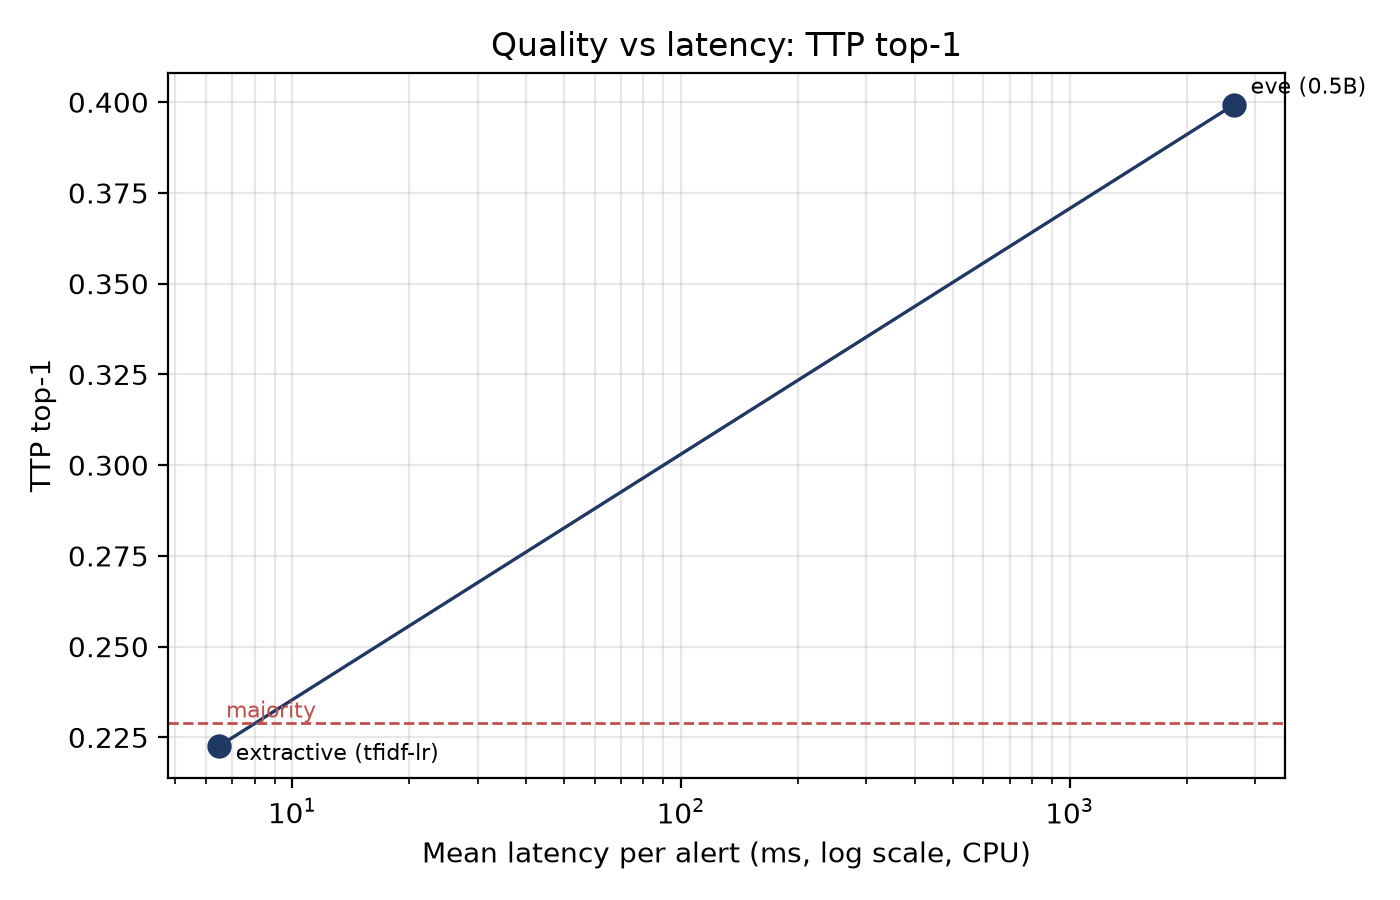

Data behind this chart, as committed beside it:
name, mode, model, quality, latency_ms, pareto, file
extractive (tfidf-lr), extractive, tfidf-lr, 0.2226, 6.478, True, results/extractive_REAL.jsonl
eve (0.5B), eve, Qwen/Qwen2.5-0.5B-Instruct, 0.3993, 2645, True, results/q05_REAL_eve.jsonl
